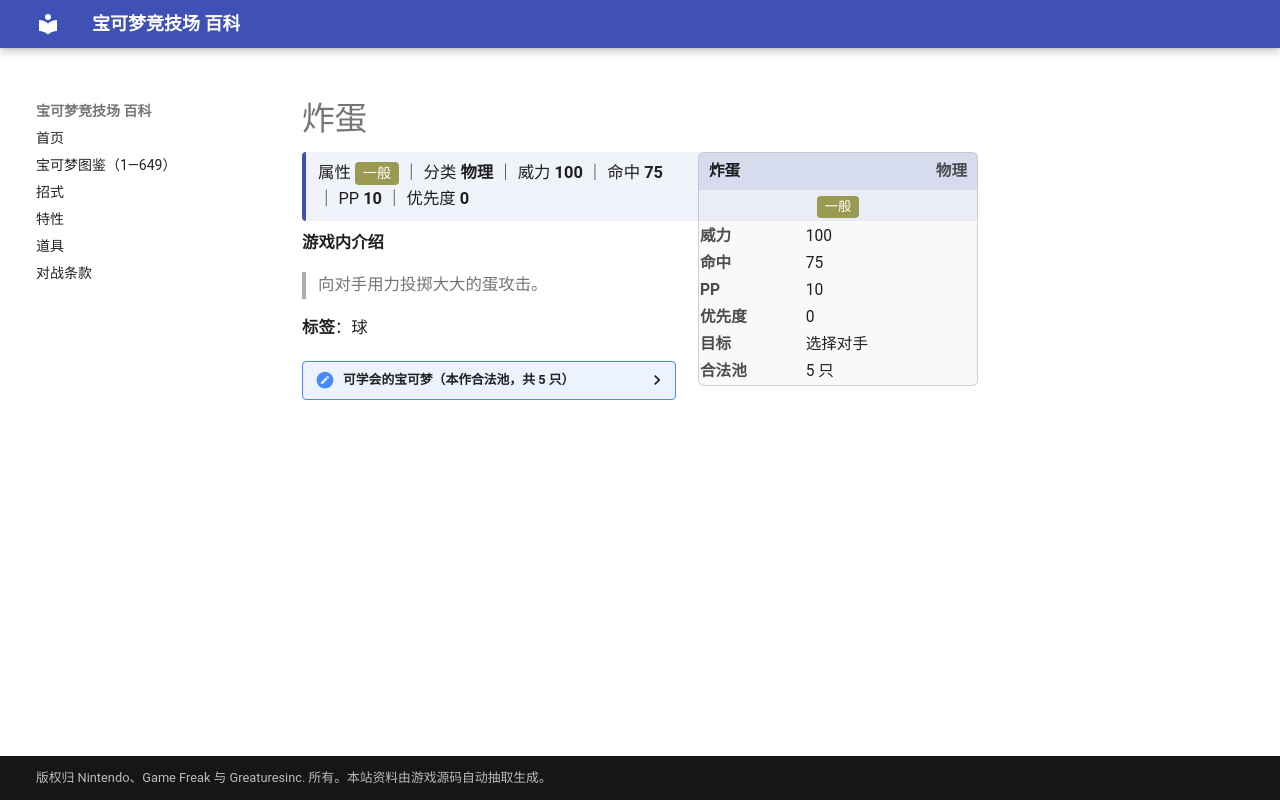

repository: nanmoboys/pkmn-arena-wiki · page: moves/炸蛋/index.html · generator: mkdocs

# 炸蛋

<div class="infobox">
<div class="ib-h"><span>炸蛋</span><span class="ib-no">物理</span></div>
<div class="ib-ty"><span class="tp" style="background:#9A9A52">一般</span></div>
<table class="ib-t"><tr><th>威力</th><td>100</td></tr><tr><th>命中</th><td>75</td></tr><tr><th>PP</th><td>10</td></tr><tr><th>优先度</th><td>0</td></tr><tr><th>目标</th><td>选择对手</td></tr><tr><th>合法池</th><td>5 只</td></tr></table></div>
<div class="head-stat">属性 <span class="tp" style="background:#9A9A52">一般</span> ｜ 分类 <b>物理</b> ｜ 威力 <b>100</b> ｜ 命中 <b>75</b> ｜ PP <b>10</b> ｜ 优先度 <b>0</b></div>

**游戏内介绍**

> 向对手用力投掷大大的蛋攻击。

**标签**：球

<details class="pool"><summary>可学会的宝可梦（本作合法池，共 5 只）</summary>

<p>蛋蛋、椰蛋树、吉利蛋、梦幻、幸福蛋</p>

</details>
